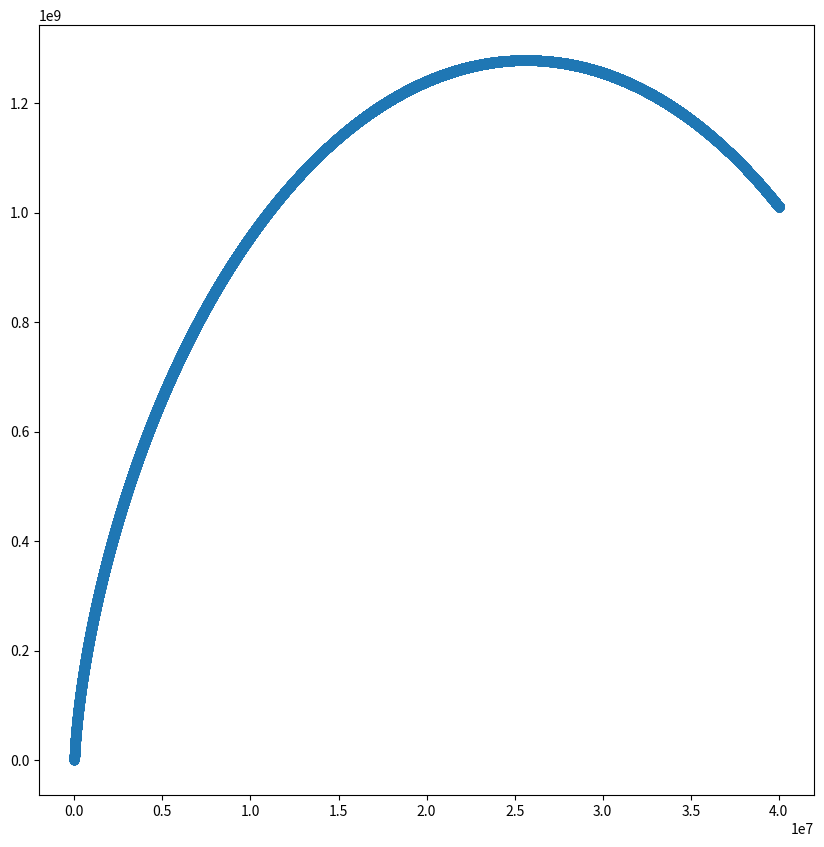

Recreate this plot in Python. (Note: this script raises an exception after producing the figure.)
from __future__ import division

import numpy as np
from scipy.spatial import cKDTree
import matplotlib.pyplot as plt

class P(object):
    r"""Single Particle
    """
    def __init__(self, size):
        self.rho = 5.e3
        self.size = size
        self.h = 0.001
        self.pos = np.array([0., 0.])
        self.ut = np.array([0., 0.]) # 2-D uxx, vxx, rzxx
        self.utt = np.array([0., 0.]) # 2-D uxx, vxx, rzxx
        self.fext = np.array([0., 0.]) # 2-D
        self.A = self.h * self.size
        self.m = self.size * self.A * self.rho

fig = plt.figure(dpi=500, figsize=(10, 10))
fig.clear()
ax = plt.gca()
#ax.set_aspect('equal')

# integration
dt = 10.
n = 400000

p = P(0.01)
# verifying Earth's scape velocity, try to slightly increate the 11200 value
# below
p.ut[:] = [10, 11200]
xs = []
ys = []

re = 6.3710088e6 # Earth's mean radius
g0 = 9.80665 # Standard gravitation acceleration

for step in range(n):
    p.fext[1] = -(g0*(re/(re + p.pos[1]))**2) * p.m
    p.utt = 1/p.m*p.fext
    p.ut = p.ut + p.utt*dt
    p.pos = p.pos + p.ut*dt #+ p.utt*dt**2
    if np.any(np.isnan(p.pos)):
        print(p.pos)
        raise
    xs.append(p.pos[0])
    ys.append(p.pos[1])
    if p.pos[1] < 0:
        break

ax.plot(xs, ys, '-o')
fig.savefig(filename='tmp_single_trajectory.png', bbox_inches='tight')
